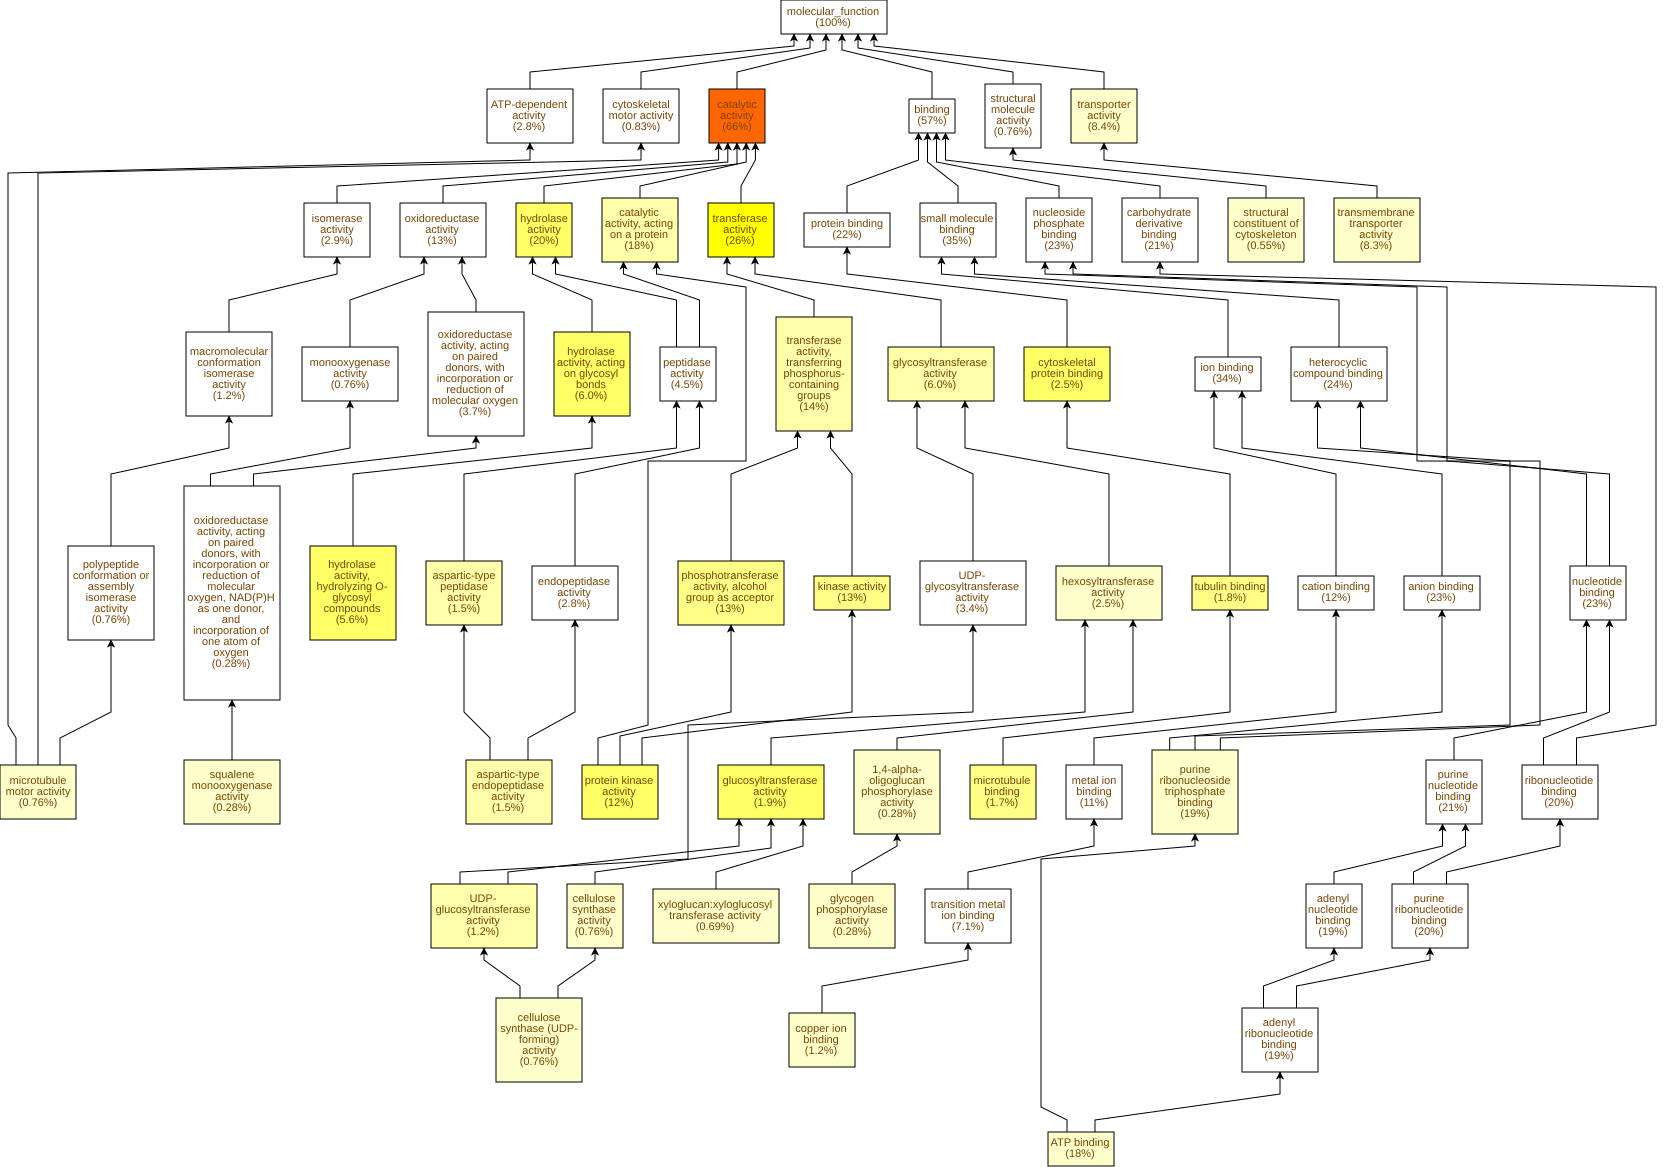

The table this chart was drawn from, first rows:
GO Term	Study #	Study Freq.	Pop. Freq.	p-value	q-value	name	gene products
GO:0003824	957	66%	52%	4.09E-28	2.48E-25	catalytic activity	Cc05g00530,Cc01g12150,Cc06g15440,Cc06g16…
GO:0016740	380	26%	20%	1.57E-9	4.77E-7	transferase activity	Cc07g13350,Cc01g12150,Cc02g12000,Cc04g06…
GO:0016798	87	6.0%	3.2%	5.61E-9	1.13E-6	hydrolase activity, acting on glycosyl b…	Cc02g31040,Cc02g33140,Cc04g04560,Cc07g13…
GO:0016787	296	20%	15%	3.54E-8	5.37E-6	hydrolase activity	Cc04g00680,Cc02g07570,Cc03g08990,Cc02g14…
GO:0046527	28	1.9%	0.63%	3.59E-8	5.37E-6	glucosyltransferase activity	Cc10g15010,Cc02g33140,Cc03g05040,Cc05g10…
GO:0008092	36	2.5%	0.96%	5.83E-8	5.89E-6	cytoskeletal protein binding	Cc11g16830,Cc07g12380,Cc11g13960,Cc02g16…
GO:0004553	81	5.6%	3.1%	6.78E-8	5.89E-6	hydrolase activity, hydrolyzing O-glycos…	Cc02g31040,Cc02g33140,Cc07g13390,Cc04g01…
GO:0004672	181	12%	8.6%	7.84E-8	5.94E-6	protein kinase activity	Cc07g13350,Cc02g32130,Cc03g09320,Cc09g01…
GO:0008017	24	1.7%	0.53%	2.04E-7	1.38E-5	microtubule binding	Cc11g16830,Cc07g15660,Cc07g12380,Cc04g03…
GO:0015631	26	1.8%	0.61%	2.72E-7	1.65E-5	tubulin binding	Cc11g16830,Cc07g12380,Cc11g13960,Cc02g16…
GO:0016773	188	13%	9.2%	3.84E-7	2.11E-5	phosphotransferase activity, alcohol gro…	Cc07g13350,Cc02g32130,Cc03g09320,Cc09g01…
GO:0016301	190	13%	9.5%	1.96E-6	9.88E-5	kinase activity	Cc07g13350,Cc02g32130,Cc03g09320,Cc09g01…
GO:0070001	22	1.5%	0.52%	2.63E-6	1.22E-4	aspartic-type peptidase activity	Cc05g03500,Cc02g07570,Cc07g19200,Cc07g11…
GO:0004190	22	1.5%	0.52%	2.63E-6	1.22E-4	aspartic-type endopeptidase activity	Cc05g03500,Cc02g07570,Cc07g19200,Cc07g11…
GO:0016772	205	14%	11%	3.27E-6	1.32E-4	transferase activity, transferring phosp…	Cc07g13350,Cc02g12000,Cc09g10140,Cc05g14…
GO:0035251	18	1.2%	0.41%	1.22E-5	4.61E-4	UDP-glucosyltransferase activity	Cc10g15010,Cc05g03610,Cc05g15080,Cc01g17…
GO:0140096	264	18%	15%	2.65E-5	9.46E-4	catalytic activity, acting on a protein	Cc07g13350,Cc02g07570,Cc06g18830,Cc02g12…
GO:0016757	87	6.0%	3.9%	2.81E-5	9.48E-4	glycosyltransferase activity	Cc10g15010,Cc02g33140,Cc07g14880,Cc02g34…
GO:0035639	280	19%	16%	4.45E-5	1.42E-3	purine ribonucleoside triphosphate bindi…	Cc07g13350,Cc07g12380,Cc02g09750,Cc02g12…
GO:0016758	36	2.5%	1.2%	4.55E-5	1.42E-3	hexosyltransferase activity	Cc10g15010,Cc02g33140,Cc10g14380,Cc02g13…
GO:0005524	255	18%	14%	5.2E-5	1.5E-3	ATP binding	Cc07g13350,Cc07g12380,Cc02g09750,Cc02g12…
GO:0022857	121	8.3%	5.9%	6.57E-5	1.81E-3	transmembrane transporter activity	Cc08g09340,Cc03g05360,Cc01g19900,Cc07g17…
GO:0008184	4	0.28%	0.03%	9.6E-5	2.53E-3	glycogen phosphorylase activity	Cc02g13830,Cc07g04030,Cc11g12220,Cc01g13…
GO:0004645	4	0.28%	0.03%	9.6E-5	2.53E-3	1,4-alpha-oligoglucan phosphorylase acti…	Cc02g13830,Cc07g04030,Cc11g12220,Cc01g13…
GO:0005200	8	0.55%	0.12%	9.76E-5	2.53E-3	structural constituent of cytoskeleton	Cc09g07580,Cc02g02870,Cc07g03260,Cc04g17…
GO:0005215	122	8.4%	6.1%	1.05E-4	2.53E-3	transporter activity	Cc08g09340,Cc03g05360,Cc01g19900,Cc07g17…
GO:0016759	11	0.76%	0.22%	1.57E-4	3.52E-3	cellulose synthase activity	Cc10g15010,Cc05g03610,Cc05g15080,Cc01g17…
GO:0016760	11	0.76%	0.22%	1.57E-4	3.52E-3	cellulose synthase (UDP-forming) activit…	Cc10g15010,Cc05g03610,Cc05g15080,Cc01g17…
GO:0005507	17	1.2%	0.46%	2.59E-4	5.41E-3	copper ion binding	Cc11g15620,Cc11g15630,Cc10g00910,Cc06g01…
GO:0016762	10	0.69%	0.2%	3.03E-4	6.12E-3	xyloglucan:xyloglucosyl transferase acti…	Cc02g20260,Cc02g33140,Cc02g11660,Cc07g07…
GO:0004506	4	0.28%	0.03%	4.42E-4	8.64E-3	squalene monooxygenase activity	Cc02g20360,Cc10g07750,Cc07g07420,Cc10g04…
GO:0003777	11	0.76%	0.25%	5.04E-4	9.54E-3	microtubule motor activity	Cc02g17060,Cc07g12380,Cc04g03220,Cc02g16…
GO:0003968	5	0.34%	0.06%	8.49E-4	0.0156	RNA-directed RNA polymerase activity	Cc11g06940,Cc06g10350,Cc11g06950,Cc11g06…
GO:0008194	50	3.4%	2.2%	1.1E-3	0.0195	UDP-glycosyltransferase activity	Cc10g15010,Cc07g14880,Cc03g05040,Cc10g08…
GO:0003774	12	0.83%	0.32%	1.67E-3	0.0288	cytoskeletal motor activity	Cc02g17060,Cc03g06980,Cc07g12380,Cc04g03…
GO:0004175	41	2.8%	1.8%	1.85E-3	0.0311	endopeptidase activity	Cc05g03500,Cc02g07570,Cc10g13470,Cc11g04…
GO:0120544	11	0.76%	0.29%	2.53E-3	0.0414	polypeptide conformation or assembly iso…	Cc02g17060,Cc07g12380,Cc04g03220,Cc02g16…
GO:0008131	5	0.34%	0.08%	2.63E-3	0.0419	primary methylamine oxidase activity	Cc11g15620,Cc11g15630,Cc03g03660,Cc03g03…
GO:0016841	3	0.21%	0.03%	3.6E-3	0.0559	ammonia-lyase activity	Cc06g03980,Cc02g11230,Cc01g10880
GO:0004556	3	0.21%	0.03%	3.6E-3	0.0559	alpha-amylase activity	Cc07g04160,Cc06g08480,Cc10g04170
GO:0048038	5	0.34%	0.08%	4.14E-3	0.0612	quinone binding	Cc11g15620,Cc11g15630,Cc03g03660,Cc03g03…
GO:0008083	4	0.28%	0.05%	4.84E-3	0.0699	growth factor activity	Cc02g20030,Cc01g09790,Cc06g07510,Cc07g16…
GO:0005337	7	0.48%	0.16%	5.45E-3	0.0767	nucleoside transmembrane transporter act…	Cc02g12240,Cc03g11350,Cc10g15400,Cc02g12…
GO:0008146	8	0.55%	0.2%	5.86E-3	0.0807	sulfotransferase activity	Cc02g09340,Cc07g05870,Cc11g04180,Cc09g03…
GO:0051287	12	0.83%	0.38%	7.75E-3	0.104	NAD binding	Cc04g00470,Cc10g11160,Cc01g15690,Cc02g30…
GO:0008233	66	4.5%	3.4%	7.88E-3	0.104	peptidase activity	Cc02g07570,Cc10g13470,Cc07g15850,Cc04g05…
GO:0048018	4	0.28%	0.06%	8.04E-3	0.104	receptor ligand activity	Cc02g20030,Cc01g09790,Cc06g07510,Cc07g16…
GO:0016799	4	0.28%	0.06%	8.04E-3	0.104	hydrolase activity, hydrolyzing N-glycos…	Cc11g11470,Cc04g04560,Cc10g03280,Cc06g15…
GO:0019104	4	0.28%	0.06%	8.04E-3	0.104	DNA N-glycosylase activity	Cc11g11470,Cc04g04560,Cc10g03280,Cc06g15…
GO:0030545	4	0.28%	0.06%	8.04E-3	0.104	signaling receptor regulator activity	Cc02g20030,Cc01g09790,Cc06g07510,Cc07g16…
GO:0030546	4	0.28%	0.06%	8.04E-3	0.104	signaling receptor activator activity	Cc02g20030,Cc01g09790,Cc06g07510,Cc07g16…
GO:0043733	3	0.21%	0.03%	8.32E-3	0.104	DNA-3-methylbase glycosylase activity	Cc11g11470,Cc10g03280,Cc06g15000
GO:0019139	3	0.21%	0.03%	8.32E-3	0.104	cytokinin dehydrogenase activity	Cc10g02380,Cc02g30100,Cc08g01180
GO:0008725	3	0.21%	0.03%	8.32E-3	0.104	DNA-3-methyladenine glycosylase activity	Cc11g11470,Cc10g03280,Cc06g15000
GO:0016641	5	0.34%	0.1%	8.84E-3	0.104	oxidoreductase activity, acting on the C…	Cc11g15620,Cc11g15630,Cc03g03660,Cc03g03…
GO:0033293	7	0.48%	0.17%	8.96E-3	0.104	monocarboxylic acid binding	Cc03g01290,Cc03g01280,Cc03g10090,Cc04g01…
GO:0016491	188	13%	11%	9.4E-3	0.104	oxidoreductase activity	Cc05g00530,Cc05g01740,Cc07g12380,Cc10g00…
GO:0016863	2	0.14%	0.01%	9.81E-3	0.104	intramolecular oxidoreductase activity, …	Cc09g03670,Cc01g15960
GO:0047918	2	0.14%	0.01%	9.81E-3	0.104	GDP-mannose 3,5-epimerase activity	Cc02g30610,Cc03g04510
GO:0043177	9	0.62%	0.26%	0.0104	0.105	organic acid binding	Cc03g01290,Cc03g01280,Cc03g10090,Cc05g06…
... 546 more rows
